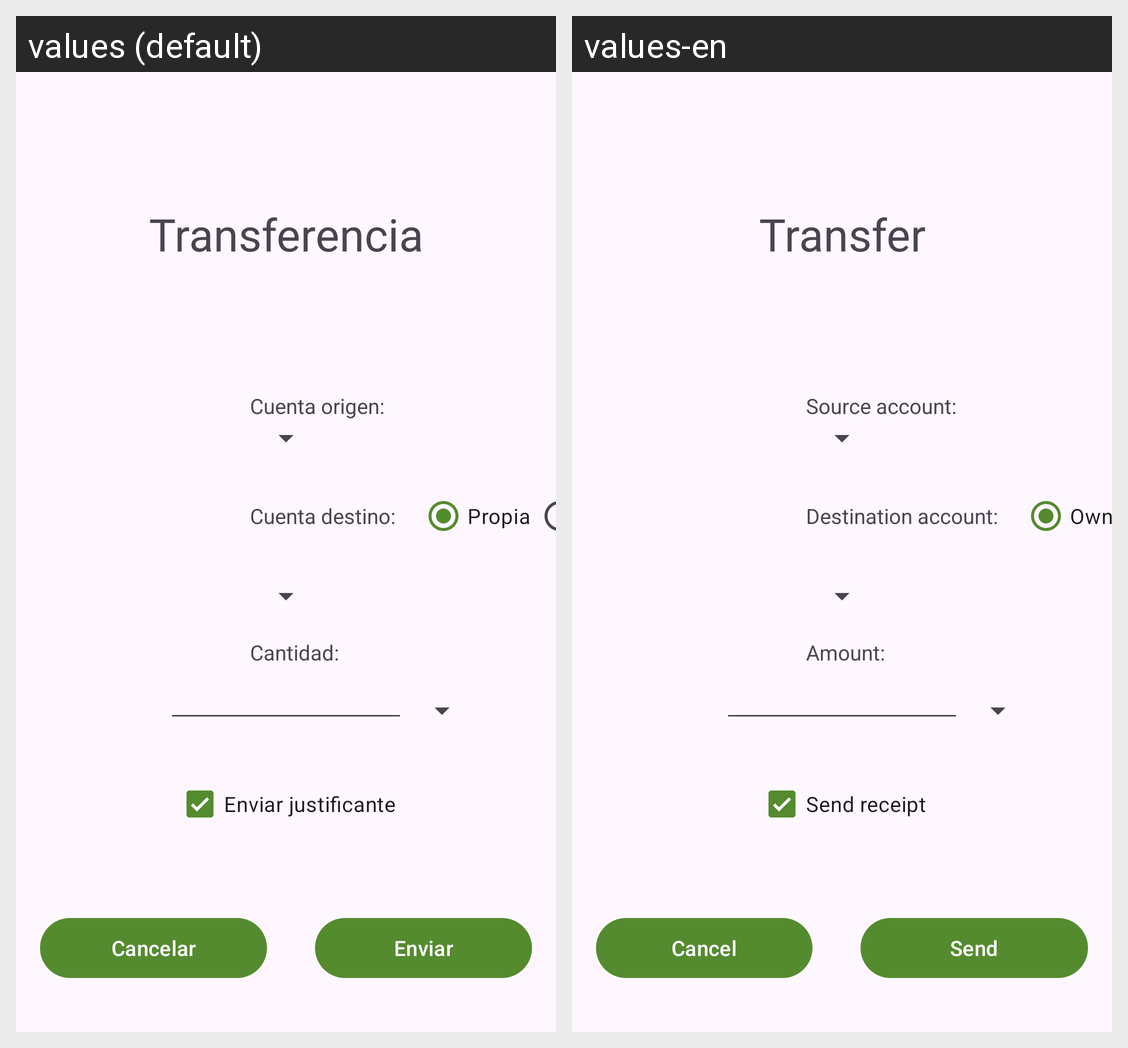

For this localized Android screen grid, give each drawn string resource with its value in every locale shown.
Android screen res/layout/activity_transfer.xml rendered under 2 locales, left to right: values (default), values-en. Device: Nexus 5 (rendered at 1080×1920; each locale shown at half size, 540×960, under a caption strip naming it); theme Theme.Bancopapesa.
Strings drawn on this screen, with the default value and each locale's value (text and hints the layout hard-codes, and strings that could not be matched under every locale, appear in the picture but are not listed):

transferencia
  values: Transferencia
  values-en: Transfer

cuenta_origen
  values: Cuenta origen:
  values-en: Source account:

cuenta_destino
  values: Cuenta destino:
  values-en: Destination account:

propia
  values: Propia
  values-en: Own

cantidad
  values: Cantidad:
  values-en: Amount: 

enviar_justificante
  values: Enviar justificante
  values-en: Send receipt

cancelar
  values: Cancelar
  values-en: Cancel

enviar
  values: Enviar
  values-en: Send
